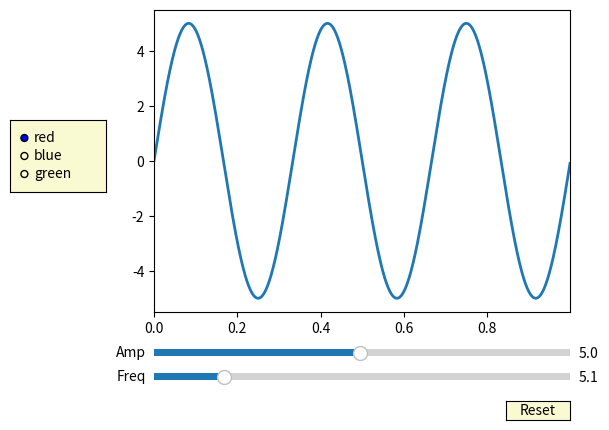

Python code for this plot:
#! /usr/bin/env python
import numpy as np
import matplotlib.pyplot as plt
from matplotlib.widgets import Slider, Button, RadioButtons

fig, ax = plt.subplots()
plt.subplots_adjust(left=0.25, bottom=0.25)
t = np.arange(0.0, 1.0, 0.001)
a0 = 5
f0 = 3
delta_f = 5.0
s = a0 * np.sin(2 * np.pi * f0 * t)
(l,) = plt.plot(t, s, lw=2)
ax.margins(x=0)

axcolor = "lightgoldenrodyellow"
axfreq = plt.axes([0.25, 0.1, 0.65, 0.03], facecolor=axcolor)
axamp = plt.axes([0.25, 0.15, 0.65, 0.03], facecolor=axcolor)

sfreq = Slider(axfreq, "Freq", 0.1, 30.0, valinit=f0, valstep=delta_f)
samp = Slider(axamp, "Amp", 0.1, 10.0, valinit=a0)


def update(val):
    amp = samp.val
    freq = sfreq.val
    l.set_ydata(amp * np.sin(2 * np.pi * freq * t))
    fig.canvas.draw_idle()


sfreq.on_changed(update)
samp.on_changed(update)

resetax = plt.axes([0.8, 0.025, 0.1, 0.04])
button = Button(resetax, "Reset", color=axcolor, hovercolor="0.975")


def reset(event):
    sfreq.reset()
    samp.reset()


button.on_clicked(reset)

rax = plt.axes([0.025, 0.5, 0.15, 0.15], facecolor=axcolor)
radio = RadioButtons(rax, ("red", "blue", "green"), active=0)


def colorfunc(label):
    l.set_color(label)
    fig.canvas.draw_idle()


radio.on_clicked(colorfunc)

plt.show()
